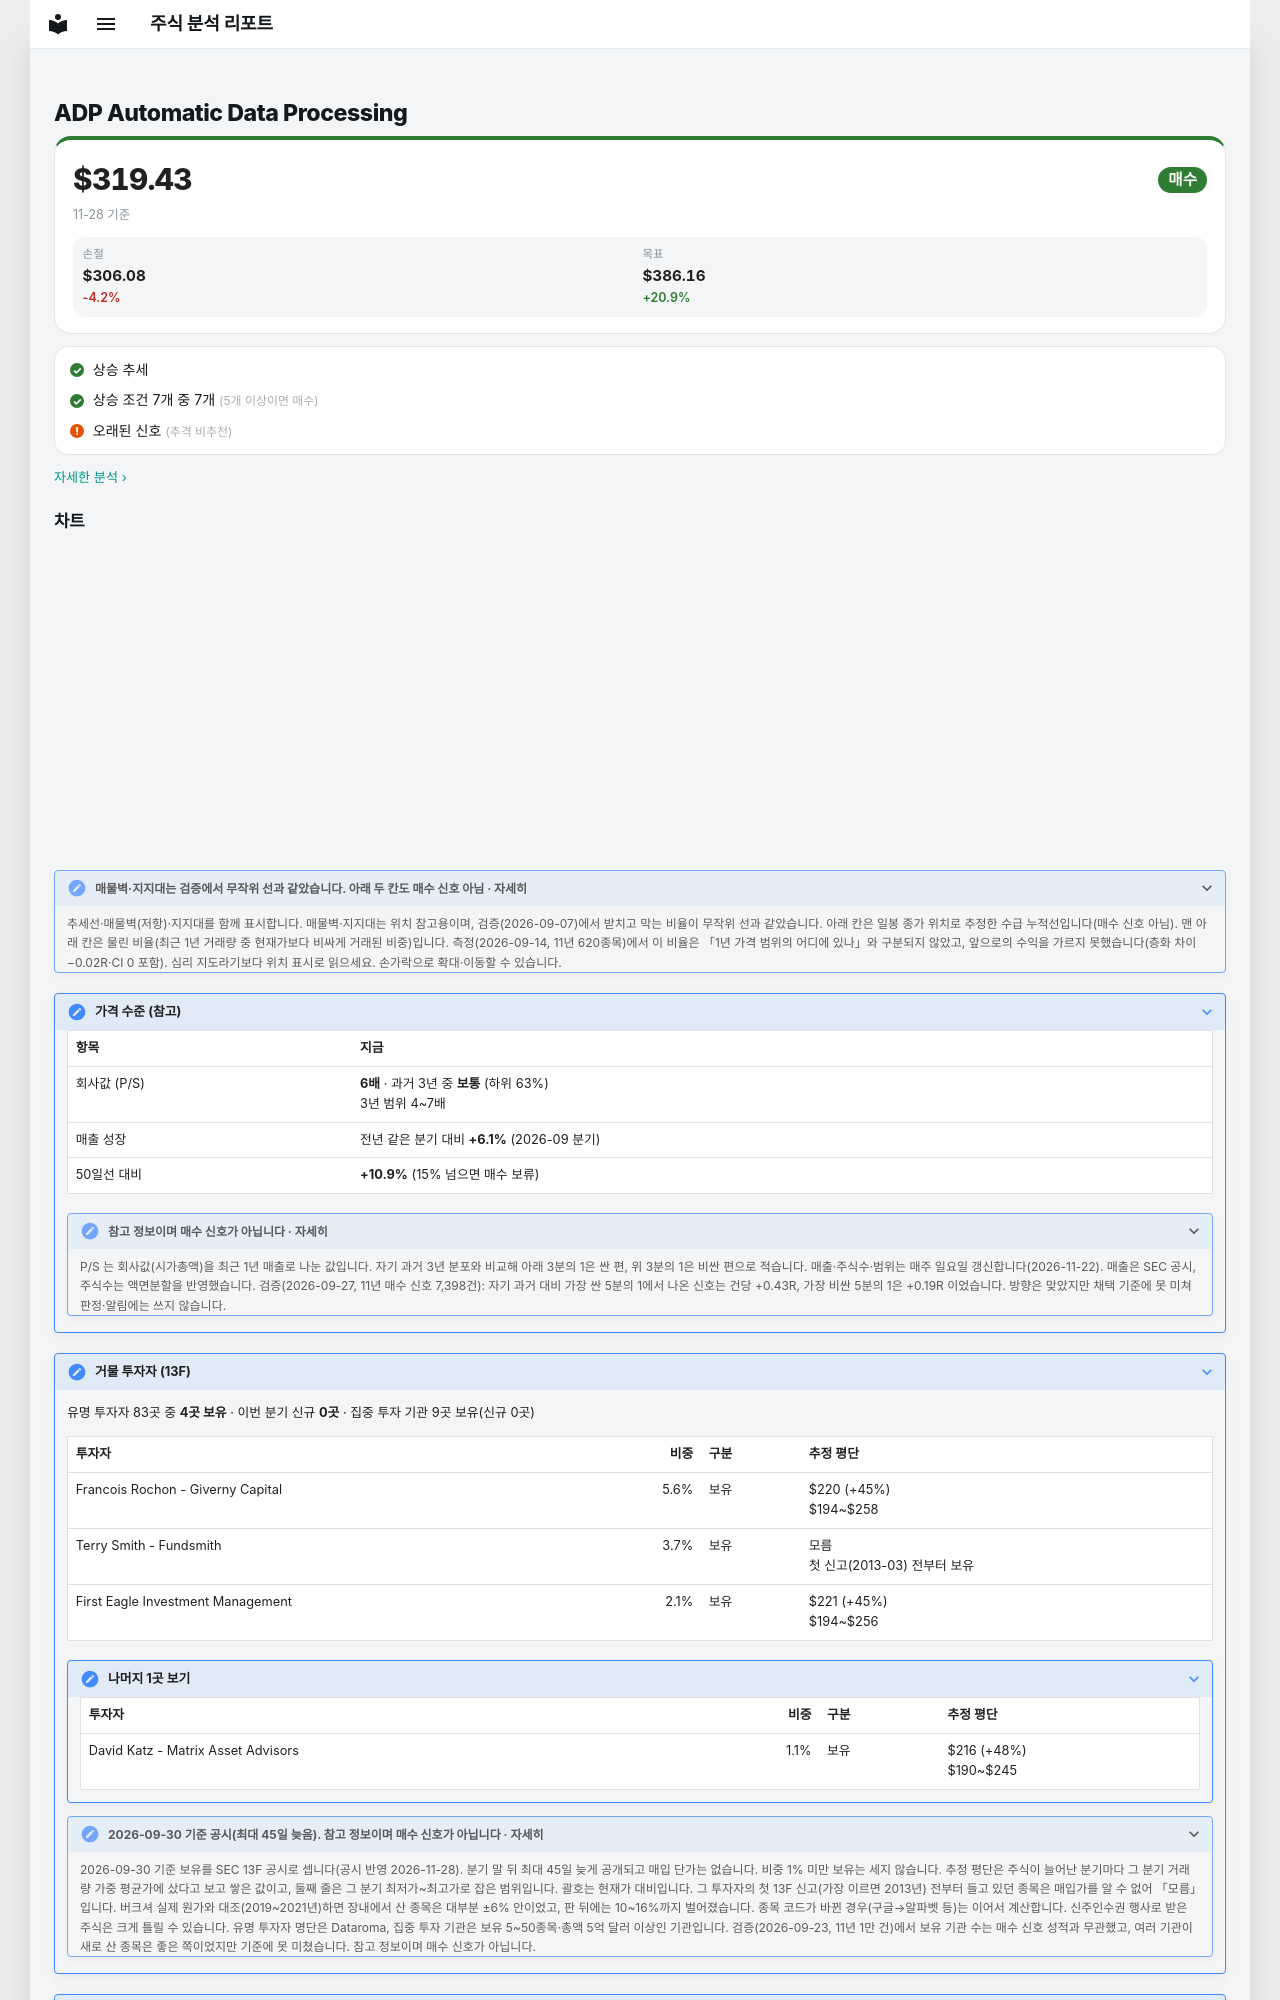

repository: soloandco/stock-reports · page: watchlist/ADP/index.html · generator: mkdocs

---
type: watchlist
ticker: ADP
market: NASDAQ
title: Automatic Data Processing 관찰 종목
created: 2026-10-06
updated: 2026-10-06
tags:
  - stock-agent
  - watchlist
  - ADP
  - support-fit
status: watching
comments: true
---

# ADP Automatic Data Processing

<div class="m-sum m-sum--buy"><div class="m-sum__top"><span class="m-sum__px">$319.43</span><span class="verdict verdict-buy">매수</span></div><div class="m-sum__sub">11-28 기준</div><div class="m-lv3"><div><span>손절</span><b>$306.08</b><em class="m-neg">-4.2%</em></div><div><span>목표</span><b>$386.16</b><em class="m-pos">+20.9%</em></div></div></div>

<div class="m-box m-checks"><div class="m-ck m-ck--ok"><i>✓</i><span>상승 추세</span></div><div class="m-ck m-ck--ok"><i>✓</i><span>상승 조건 7개 중 7개 <small>(5개 이상이면 매수)</small></span></div><div class="m-ck m-ck--warn"><i>!</i><span>오래된 신호 <small>(추격 비추천)</small></span></div></div>

<p class="m-more"><a href="../../snapshots/ADP-2026-11-28/">자세한 분석 ›</a></p>
